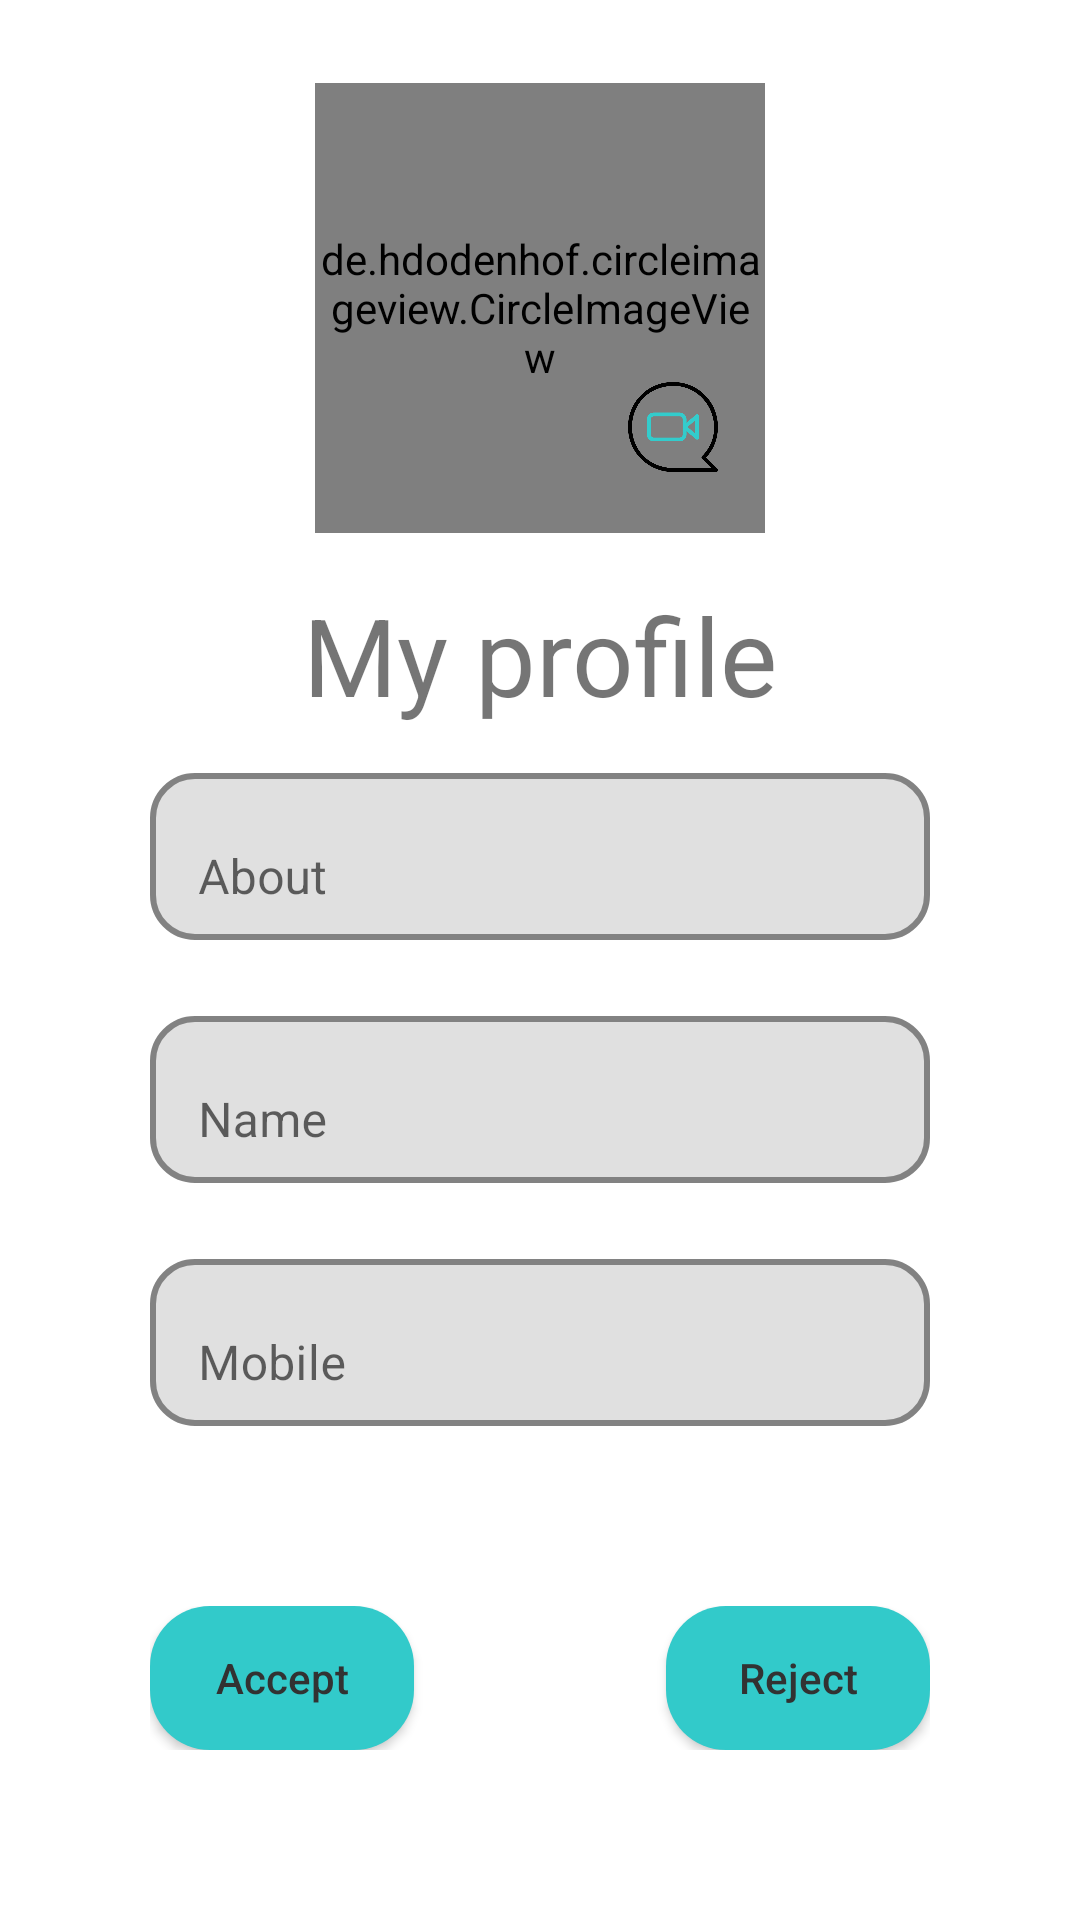

Reconstruct the res/layout file that produces this screen, plus the resources it refers to.
<!-- AndroidManifest.xml: application theme Theme.Theme -->
<!-- res/layout/fragment_friend_profile.xml -->
<?xml version="1.0" encoding="utf-8"?>
<ScrollView xmlns:android="http://schemas.android.com/apk/res/android"
    xmlns:tools="http://schemas.android.com/tools"
    android:layout_width="match_parent"
    android:layout_height="match_parent"
    xmlns:app="http://schemas.android.com/apk/res-auto"
    tools:context=".Fragment.SideFragment.FriendProfile.FriendProfile">
    <androidx.constraintlayout.widget.ConstraintLayout
        android:layout_width="match_parent"
        android:layout_height="match_parent">

        <TextView
            android:id="@+id/profile_userNameDisplay"
            android:layout_width="wrap_content"
            android:layout_height="wrap_content"
            android:text="My profile"
            android:textSize="36sp"
            app:layout_constraintBottom_toBottomOf="parent"
            app:layout_constraintEnd_toEndOf="@+id/constraintLayout"
            app:layout_constraintStart_toStartOf="@+id/constraintLayout"
            app:layout_constraintTop_toBottomOf="@+id/constraintLayout"
            app:layout_constraintVertical_bias="0.04000002" />

        <androidx.constraintlayout.widget.ConstraintLayout
            android:id="@+id/constraintLayout"
            android:layout_width="wrap_content"
            android:layout_height="wrap_content"
            app:layout_constraintBottom_toTopOf="@+id/linearLayout2"
            app:layout_constraintEnd_toEndOf="parent"
            app:layout_constraintStart_toStartOf="parent"
            app:layout_constraintTop_toTopOf="parent"
            app:layout_constraintVertical_bias="0.3">

            <de.hdodenhof.circleimageview.CircleImageView
                android:id="@+id/profileDpDisplay"
                android:layout_width="150dp"
                android:layout_height="150dp"
                android:src="@drawable/profile_circle"
                app:layout_constraintBottom_toBottomOf="parent"
                app:layout_constraintEnd_toEndOf="parent"
                app:layout_constraintStart_toStartOf="parent"
                app:layout_constraintTop_toTopOf="parent" />

            <ImageView
                android:id="@+id/profileChangePic"
                android:layout_width="30dp"
                android:layout_height="30dp"
                android:src="@drawable/video_video"
                app:layout_constraintBottom_toBottomOf="parent"
                app:layout_constraintEnd_toEndOf="parent"
                app:layout_constraintHorizontal_bias="0.87"
                app:layout_constraintStart_toStartOf="parent"
                app:layout_constraintTop_toTopOf="@+id/profileDpDisplay"
                app:layout_constraintVertical_bias="0.83" />

        </androidx.constraintlayout.widget.ConstraintLayout>


        <LinearLayout
            android:id="@+id/linearLayout2"
            android:layout_width="match_parent"
            android:layout_height="wrap_content"
            android:layout_marginHorizontal="50dp"
            android:orientation="vertical"
            app:layout_constraintBottom_toBottomOf="parent"
            app:layout_constraintEnd_toEndOf="parent"
            app:layout_constraintStart_toStartOf="parent"
            app:layout_constraintTop_toBottomOf="@+id/profile_userNameDisplay"
            app:layout_constraintVertical_bias="0.64">

            <com.google.android.material.textfield.TextInputLayout
                android:id="@+id/profileUserAboutLayout"
                style="@style/InputBox"
                android:layout_width="match_parent"
                android:layout_height="match_parent"
                android:layout_marginVertical="10dp"
                android:hint="About"
                android:outlineProvider="none"
                app:endIconMode="clear_text"
                app:placeholderText="Please enter your Name">

                <com.google.android.material.textfield.TextInputEditText
                    android:id="@+id/profileUserAboutEdit"
                    android:layout_width="match_parent"
                    android:layout_height="wrap_content"
                    android:layout_weight="1"
                    android:inputType="text" />

            </com.google.android.material.textfield.TextInputLayout>

            <com.google.android.material.textfield.TextInputLayout
                android:id="@+id/profileUserNameLayout"
                style="@style/InputBox"
                android:layout_width="match_parent"
                android:layout_height="wrap_content"
                android:layout_marginVertical="10dp"
                android:hint="Name"
                android:outlineProvider="none"
                app:endIconMode="clear_text"
                app:placeholderText="Please enter your Name"
                tools:ignore="DuplicateIds">

                <com.google.android.material.textfield.TextInputEditText
                    android:id="@+id/profileUserNameEdit"
                    android:layout_width="match_parent"
                    android:layout_height="wrap_content"
                    android:inputType="text" />
            </com.google.android.material.textfield.TextInputLayout>

            <com.google.android.material.textfield.TextInputLayout
                android:id="@+id/profileUserNumberLayout"
                style="@style/InputBox"
                android:layout_width="match_parent"
                android:layout_height="wrap_content"
                android:layout_marginVertical="10dp"
                android:hint="Mobile"
                android:outlineProvider="none"
                app:endIconMode="clear_text"
                app:placeholderText="Please enter your number">

                <com.google.android.material.textfield.TextInputEditText
                    android:id="@+id/profileUserNumberEidt"
                    android:layout_width="match_parent"
                    android:layout_height="wrap_content"
                    android:inputType="number" />
            </com.google.android.material.textfield.TextInputLayout>
            <androidx.constraintlayout.widget.ConstraintLayout
                android:layout_width="match_parent"
                android:layout_height="wrap_content"
                android:layout_marginTop="50dp"
                android:layout_marginBottom="50dp">

                <androidx.appcompat.widget.AppCompatButton
                    android:id="@+id/accept_request"
                    style="@style/Log_button"
                    android:layout_width="wrap_content"
                    android:layout_height="wrap_content"
                    android:text="Accept"
                    android:textAllCaps="false"
                    app:layout_constraintBottom_toBottomOf="parent"
                    app:layout_constraintStart_toStartOf="parent"
                    app:layout_constraintTop_toTopOf="parent" />

                <androidx.appcompat.widget.AppCompatButton
                    android:id="@+id/reject_request"
                    style="@style/Log_button"
                    android:layout_width="wrap_content"
                    android:layout_height="wrap_content"
                    android:text="Reject"
                    android:textAllCaps="false"
                    app:layout_constraintBottom_toBottomOf="parent"
                    app:layout_constraintEnd_toEndOf="parent"
                    app:layout_constraintTop_toTopOf="parent" />
            </androidx.constraintlayout.widget.ConstraintLayout>
        </LinearLayout>

    </androidx.constraintlayout.widget.ConstraintLayout>
</ScrollView>
<!-- resources referenced by this layout -->
<resources>
  <!-- drawable video_video: png bitmap (drawable, 17416 bytes) -->
  <style name="InputBox">
          <item name="android:layout_marginTop">10dp</item>
          <item name="boxBackgroundMode">outline</item>
          <item name="boxCornerRadiusBottomStart">15dp</item>
          <item name="boxCornerRadiusBottomEnd">15dp</item>
          <item name="boxCornerRadiusTopStart">15dp</item>
          <item name="boxCornerRadiusTopEnd">15dp</item>
          <item name="hintTextColor">#656464</item>
          <item name="boxStrokeColor">#656464</item>
          <item name="boxStrokeWidth">2dp</item>
          <item name="boxStrokeWidthFocused">2dp</item>
      </style>
  <style name="Log_button">
          <item name="android:textColor">#323232</item>
          <item name="android:background">@drawable/button</item>
      </style>
  <style name="Theme.Theme" parent="Base.Theme.BlindDate" />
  <!-- drawable button (drawable) -->
  <shape xmlns:android="http://schemas.android.com/apk/res/android" android:shape="rectangle">
      <solid android:color="#FF32CACA"/> 
      <corners android:radius="20dp"/> 
  </shape>
  <style name="Base.Theme.BlindDate" parent="Theme.MaterialComponents.DayNight.NoActionBar">
          
          
          <item name="android:windowBackground">#FFFFFF</item>
      </style>
</resources>
